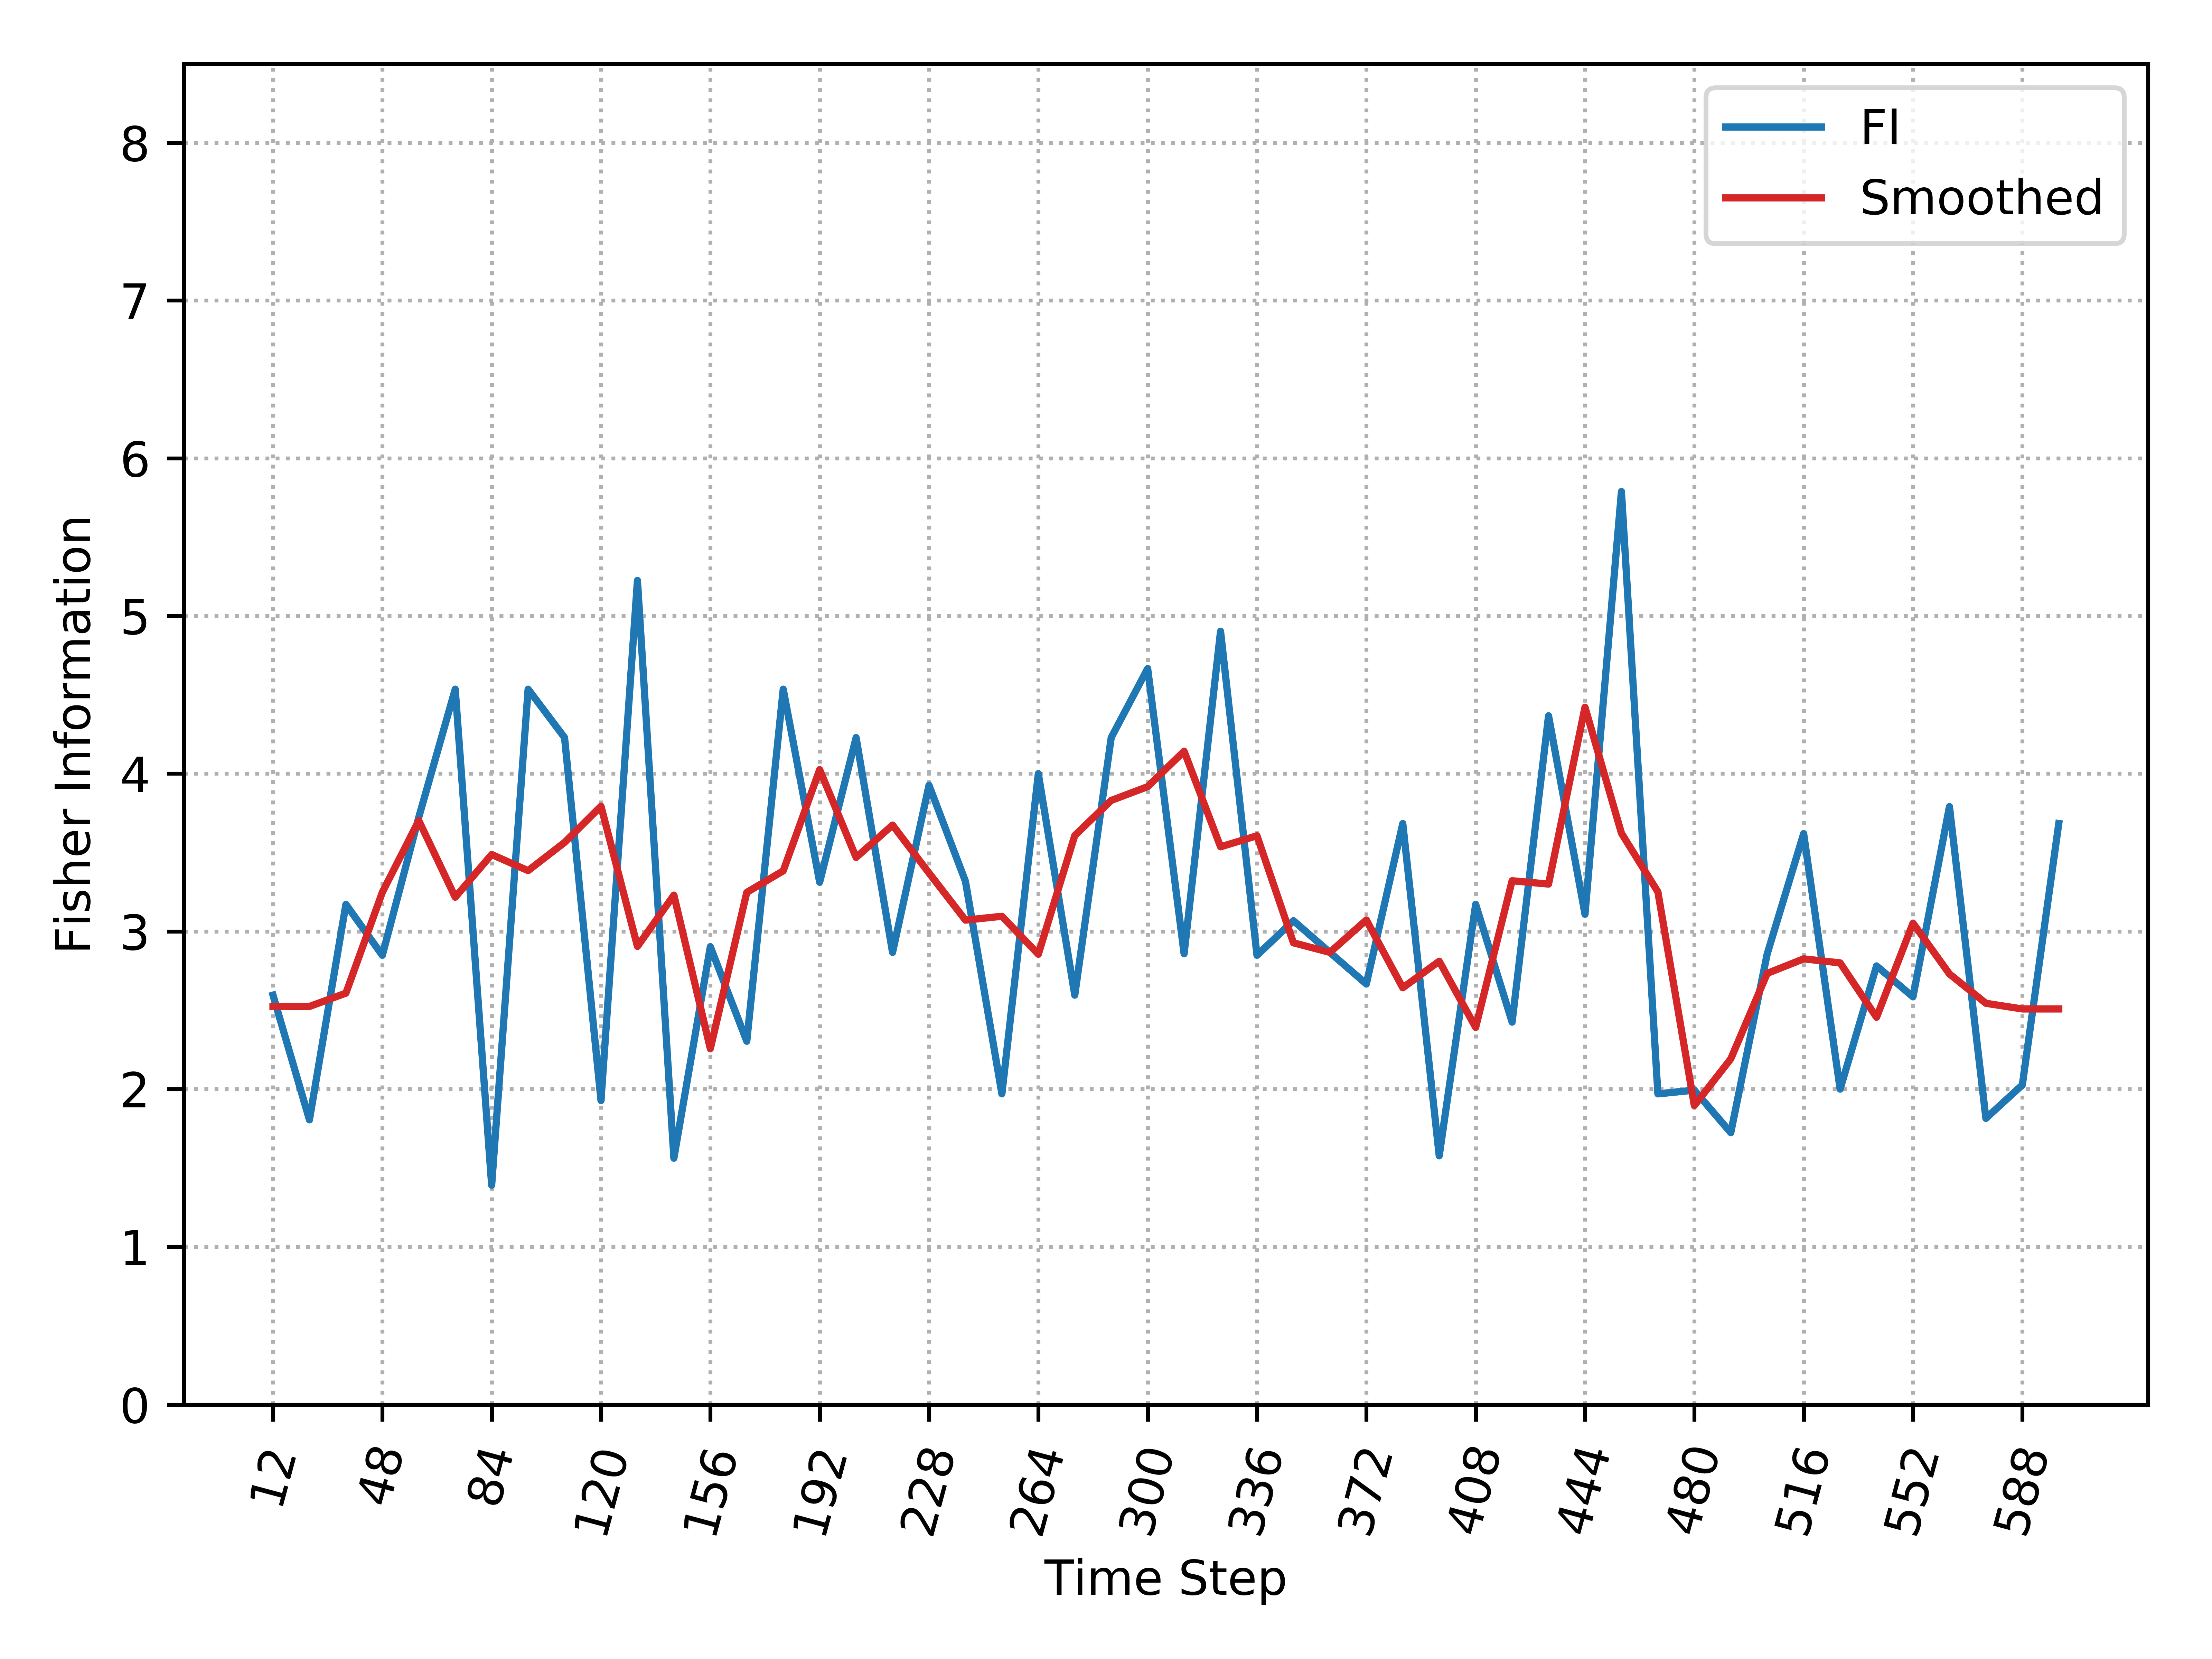

Values plotted in this chart, from the file beside it:
, Time_Step, FI, Smooth_FI
0, 12, 2.596, 2.524
1, 24, 1.805, 2.524
2, 36, 3.172, 2.608
3, 48, 2.848, 3.248
4, 60, 3.724, 3.703
5, 72, 4.536, 3.217
6, 84, 1.391, 3.488
7, 96, 4.536, 3.385
8, 108, 4.229, 3.564
9, 120, 1.927, 3.794
10, 132, 5.225, 2.905
11, 144, 1.562, 3.23
12, 156, 2.903, 2.256
13, 168, 2.304, 3.247
14, 180, 4.536, 3.384
15, 192, 3.312, 4.026
16, 204, 4.229, 3.469
17, 216, 2.867, 3.674
18, 228, 3.927, 3.37
19, 240, 3.318, 3.071
20, 252, 1.97, 3.096
21, 264, 4, 2.855
22, 276, 2.596, 3.608
23, 288, 4.229, 3.83
24, 300, 4.667, 3.918
25, 312, 2.858, 4.142
26, 324, 4.903, 3.536
27, 336, 2.848, 3.606
28, 348, 3.068, 2.928
29, 360, 2.867, 2.867
30, 372, 2.667, 3.072
31, 384, 3.684, 2.643
32, 396, 1.577, 2.811
33, 408, 3.172, 2.391
34, 420, 2.425, 3.321
35, 432, 4.367, 3.3
36, 444, 3.109, 4.422
37, 456, 5.789, 3.622
38, 468, 1.97, 3.251
39, 480, 1.993, 1.896
40, 492, 1.724, 2.192
41, 504, 2.858, 2.734
42, 516, 3.62, 2.826
43, 528, 2.0, 2.8
44, 540, 2.781, 2.455
45, 552, 2.585, 3.052
46, 564, 3.791, 2.73
47, 576, 1.815, 2.544
48, 588, 2.026, 2.508
49, 600, 3.684, 2.508
